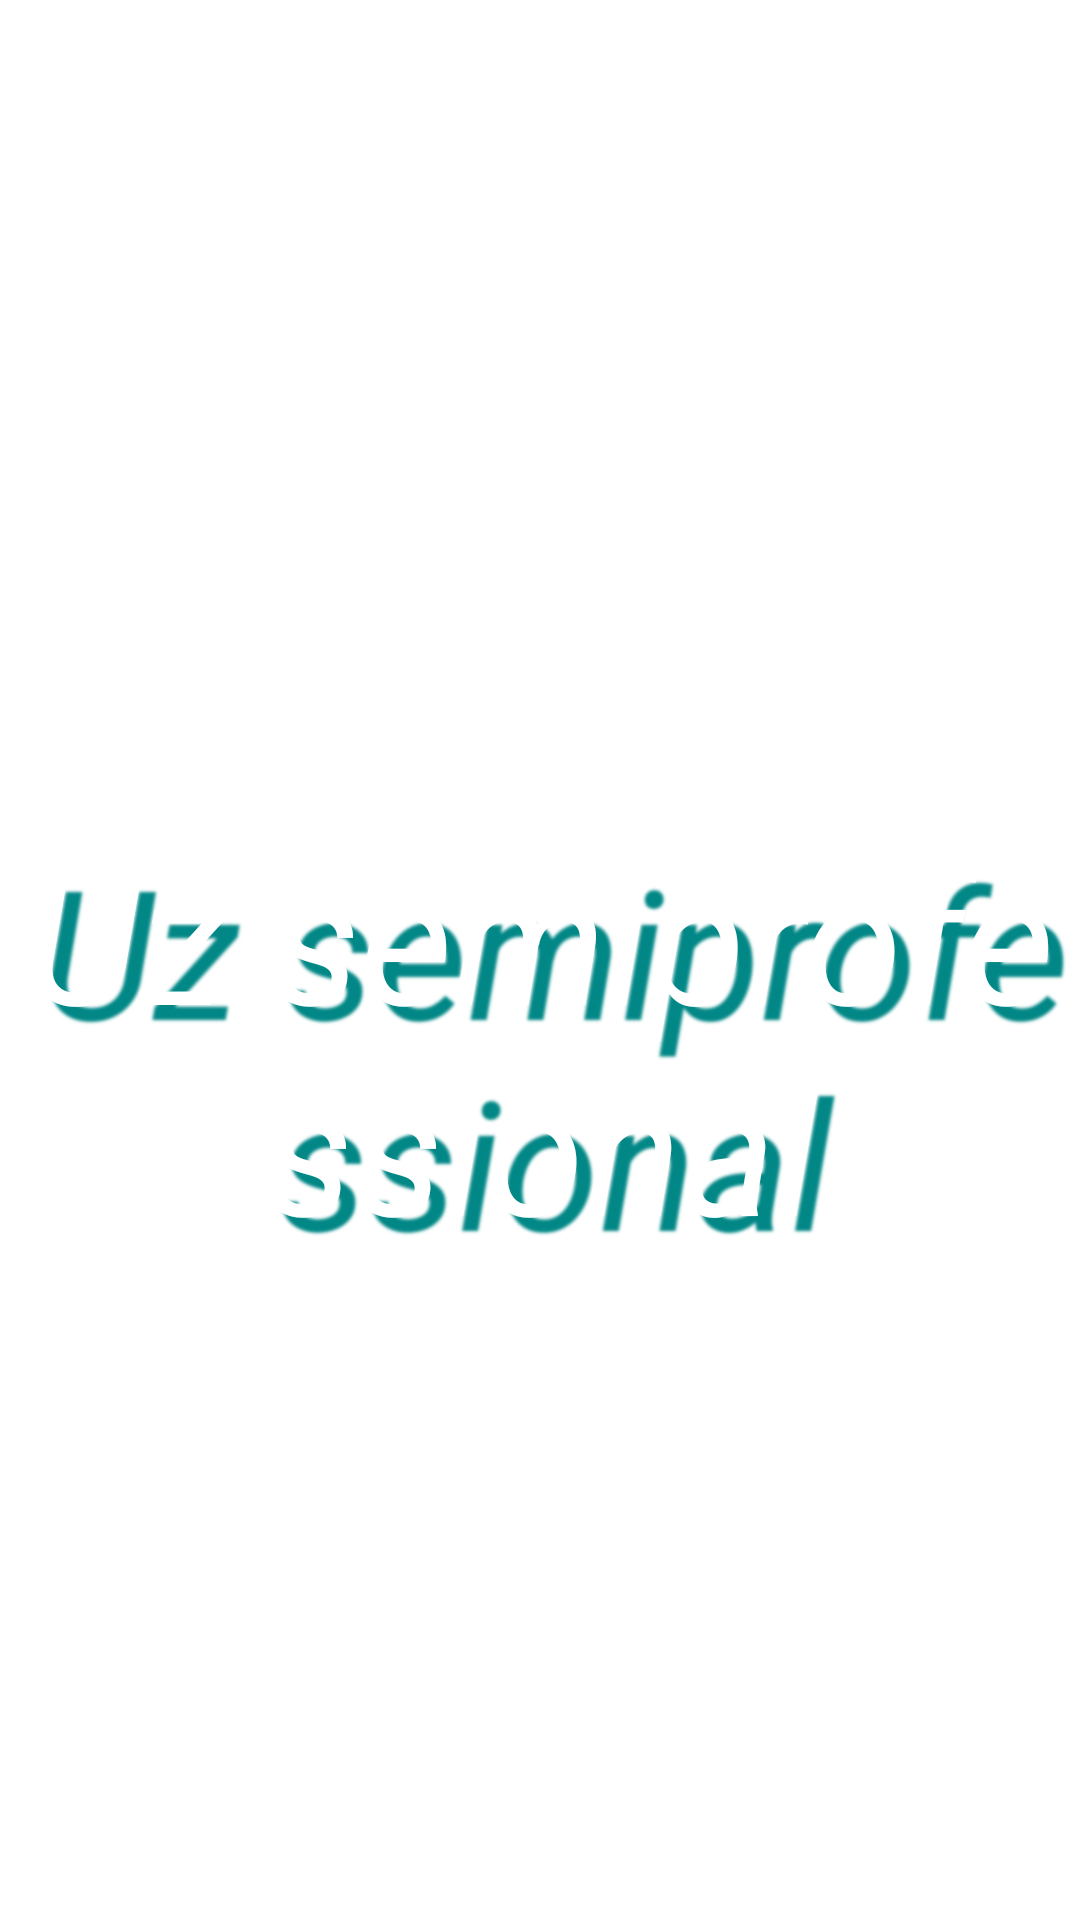

The Android layout XML behind this screen, and the referenced resources:
<!-- AndroidManifest.xml: application theme Theme.Tema_Quiz_Munteanu_Dan_Cristian -->
<!-- res/layout/activity_rezultat2.xml -->
<?xml version="1.0" encoding="utf-8"?>
<androidx.constraintlayout.widget.ConstraintLayout xmlns:android="http://schemas.android.com/apk/res/android"
    xmlns:app="http://schemas.android.com/apk/res-auto"
    xmlns:tools="http://schemas.android.com/tools"
    android:layout_width="match_parent"
    android:layout_height="match_parent"
    tools:context=".Rezultat2">

    <LinearLayout
        android:layout_width="match_parent"
        android:layout_height="match_parent"
        android:orientation="vertical"
        android:gravity="center"
        app:layout_constraintBottom_toBottomOf="parent"
        app:layout_constraintEnd_toEndOf="parent"
        app:layout_constraintStart_toStartOf="parent"
        app:layout_constraintTop_toTopOf="parent">


        <TextView
            android:id="@+id/title_uz_casnic"
            android:layout_width="match_parent"
            android:layout_height="wrap_content"
            android:textColor="@color/white"
            android:text="@string/ati_ales_gama"
            android:gravity="center"
            android:textSize="40sp" />

        <TextView
            android:layout_width="match_parent"
            android:layout_height="wrap_content"
            android:gravity="center"
            android:textColor="@color/white"
            android:textStyle="italic"
            android:text="@string/uz_semiprofessional"
            android:shadowColor = "@color/teal_700"
            android:shadowDx = "15"
            android:shadowDy = "15"
            android:shadowRadius = "2"
            android:textSize="60sp"
            />



    </LinearLayout>
</androidx.constraintlayout.widget.ConstraintLayout>
<!-- resources referenced by this layout -->
<resources>
  <string name="ati_ales_gama">Ati ales Gama:</string>
  <string name="uz_semiprofessional">Uz semiprofessional</string>
  <style name="Theme.Tema_Quiz_Munteanu_Dan_Cristian" parent="Theme.MaterialComponents.DayNight.DarkActionBar">
          
          <item name="colorPrimary">@color/purple_500</item>
          <item name="colorPrimaryVariant">@color/purple_700</item>
          <item name="colorOnPrimary">@color/white</item>
          
          <item name="colorSecondary">@color/teal_200</item>
          <item name="colorSecondaryVariant">@color/teal_700</item>
          <item name="colorOnSecondary">@color/black</item>
          
          <item name="android:statusBarColor" tools:targetApi="l">?attr/colorPrimaryVariant</item>
          
      </style>
  <!-- not gathered from this repository: default colours our renderer supplied (Android Studio template values) -->
  <color name="purple_500">#FF6200EE</color>
  <color name="purple_700">#FF3700B3</color>
  <color name="teal_200">#FF03DAC5</color>
  <color name="teal_700">#FF018786</color>
  <color name="black">#FF000000</color>
  <color name="white">#FFFFFFFF</color>
</resources>
